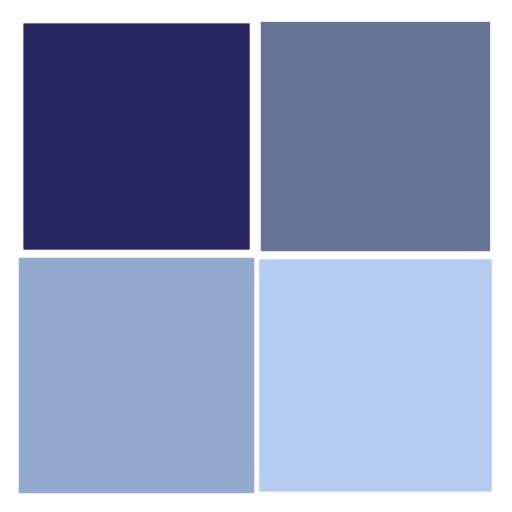
t = 0.00 s
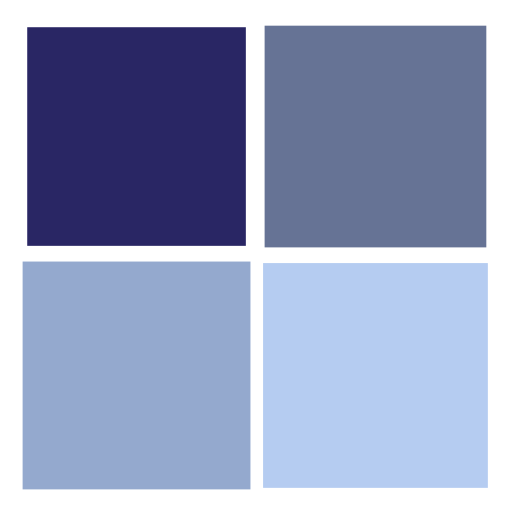
t = 0.25 s
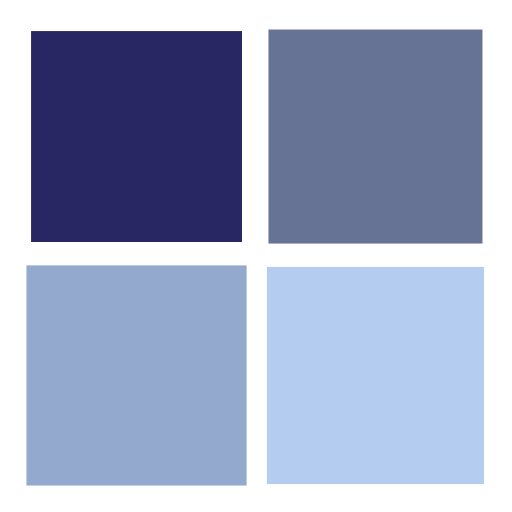
t = 0.50 s
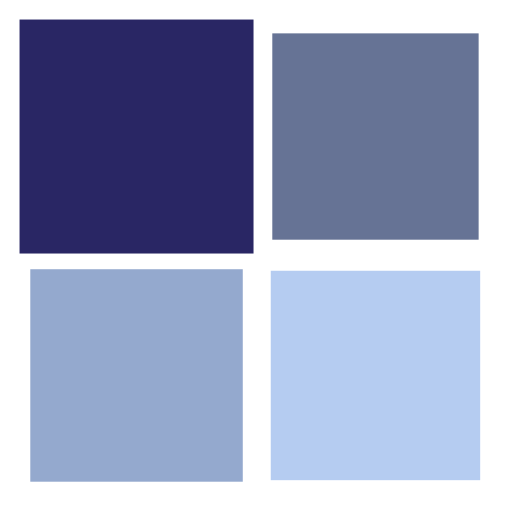
t = 0.75 s

The animated SVG that drew these frames (rendered in a browser with its animation timeline set to each time). Animation: 4 SMIL elements (animateTransform=4); one cycle of 1.00 s, repeats indefinitely.

<?xml version="1.0" encoding="utf-8"?>
<svg xmlns="http://www.w3.org/2000/svg" xmlns:xlink="http://www.w3.org/1999/xlink" style="margin: auto; background: none; display: block; shape-rendering: auto;" width="200px" height="200px" viewBox="0 0 100 100" preserveAspectRatio="xMidYMid">
<g transform="translate(26.666666666666668,26.666666666666668)">
  <rect x="-20" y="-20" width="40" height="40" fill="#292664">
    <animateTransform attributeName="transform" type="scale" repeatCount="indefinite" dur="1s" keyTimes="0;1" values="1.1500000000000001;1" begin="-0.3s"></animateTransform>
  </rect>
</g>
<g transform="translate(73.33333333333333,26.666666666666668)">
  <rect x="-20" y="-20" width="40" height="40" fill="#667395">
    <animateTransform attributeName="transform" type="scale" repeatCount="indefinite" dur="1s" keyTimes="0;1" values="1.1500000000000001;1" begin="-0.2s"></animateTransform>
  </rect>
</g>
<g transform="translate(26.666666666666668,73.33333333333333)">
  <rect x="-20" y="-20" width="40" height="40" fill="#94a9ce">
    <animateTransform attributeName="transform" type="scale" repeatCount="indefinite" dur="1s" keyTimes="0;1" values="1.1500000000000001;1" begin="0s"></animateTransform>
  </rect>
</g>
<g transform="translate(73.33333333333333,73.33333333333333)">
  <rect x="-20" y="-20" width="40" height="40" fill="#b5ccf1">
    <animateTransform attributeName="transform" type="scale" repeatCount="indefinite" dur="1s" keyTimes="0;1" values="1.1500000000000001;1" begin="-0.1s"></animateTransform>
  </rect>
</g>
<!-- [ldio] generated by https://loading.io/ --></svg>